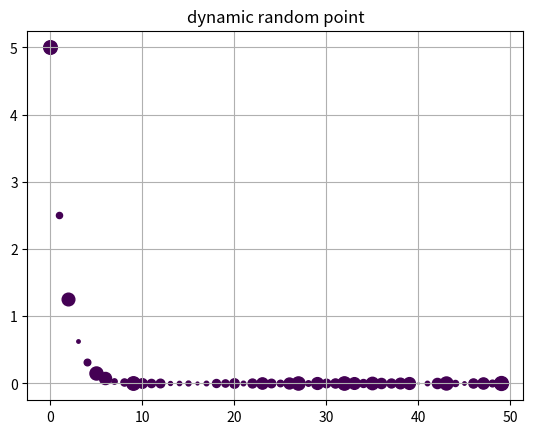

Python code for this plot:
# _*_ coding: utf-8 _*_

"""
[redacted]
"""

import numpy as np
import matplotlib
import matplotlib.pyplot as plt
import matplotlib.font_manager as fm
from mpl_toolkits.mplot3d import Axes3D

# 解决中文乱码问题
matplotlib.rcParams["axes.unicode_minus"] = False


def simple_plot():
    """
    simple plot
    """
    # 生成画布
    plt.figure(figsize=(8, 6), dpi=80)

    # 打开交互模式
    plt.ion()

    # 循环
    for index in range(100):
        # 清除原有图像
        plt.cla()

        # 设定标题等
        plt.title("dynamic figure")
        plt.grid(True)

        # 生成测试数据
        x = np.linspace(-np.pi + 0.1*index, np.pi+0.1*index, 256, endpoint=True)
        y_cos, y_sin = np.cos(x), np.sin(x)

        # 设置X轴
        plt.xlabel("X")
        plt.xlim(-4 + 0.1*index, 4 + 0.1*index)
        plt.xticks(np.linspace(-4 + 0.1*index, 4+0.1*index, 9, endpoint=True))

        # 设置Y轴
        plt.ylabel("Y")
        plt.ylim(-1.0, 1.0)
        plt.yticks(np.linspace(-1, 1, 9, endpoint=True))

        # 画两条曲线
        plt.plot(x, y_cos, "b--", linewidth=2.0, label="cos示例")
        plt.plot(x, y_sin, "g-", linewidth=2.0, label="sin示例")

        # 设置图例位置,loc可以为[upper, lower, left, right, center]
        plt.legend(loc="upper left", shadow=True)

        # 暂停
        plt.pause(1)

    # 关闭交互模式
    plt.ioff()

    # 图形显示
    plt.show()
    return
# simple_plot()




def scatter_plot():
    """
    scatter plot
    """
    # 打开交互模式
    plt.ion()


    loss = 10
    # 循环
    for index in range(50):
        # 清除原有图像
        # plt.cla()
        loss = loss/2
        # 设定标题等
        plt.title("dynamic random point")
        plt.grid(True)

        # 生成测试数据

        xl = list()
        point_count = 1
        x_index = [index]
        y_index = [loss]
        print(x_index)
        # exit()


        # 设置相关参数
        color_list = np.random.random(point_count)
        scale_list = np.random.random(point_count) * 100

        # 画散点图
        plt.scatter(x_index, y_index, s=scale_list, c=color_list, marker="o")

        # 暂停
        plt.pause(0.2)

    # 关闭交互模式
    plt.ioff()

    # 显示图形
    plt.show()
    return
scatter_plot()